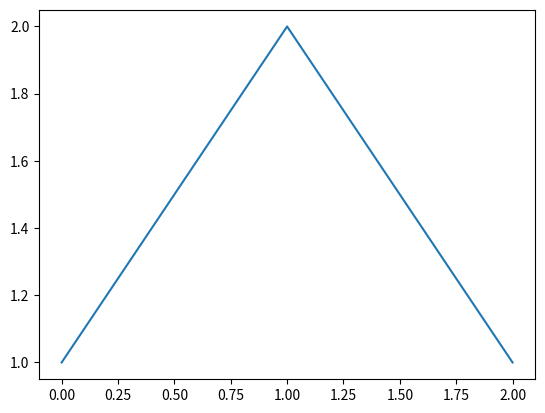

The matplotlib source for this figure:
"""
Automata - a traffic simulation package.

Imports: numpy
"""
import numpy as np
import matplotlib.pyplot as plt

def main():
    plt.plot([0,1,2], [1,2,1])
    plt.show()

if __name__ == "__main__":
    main()
